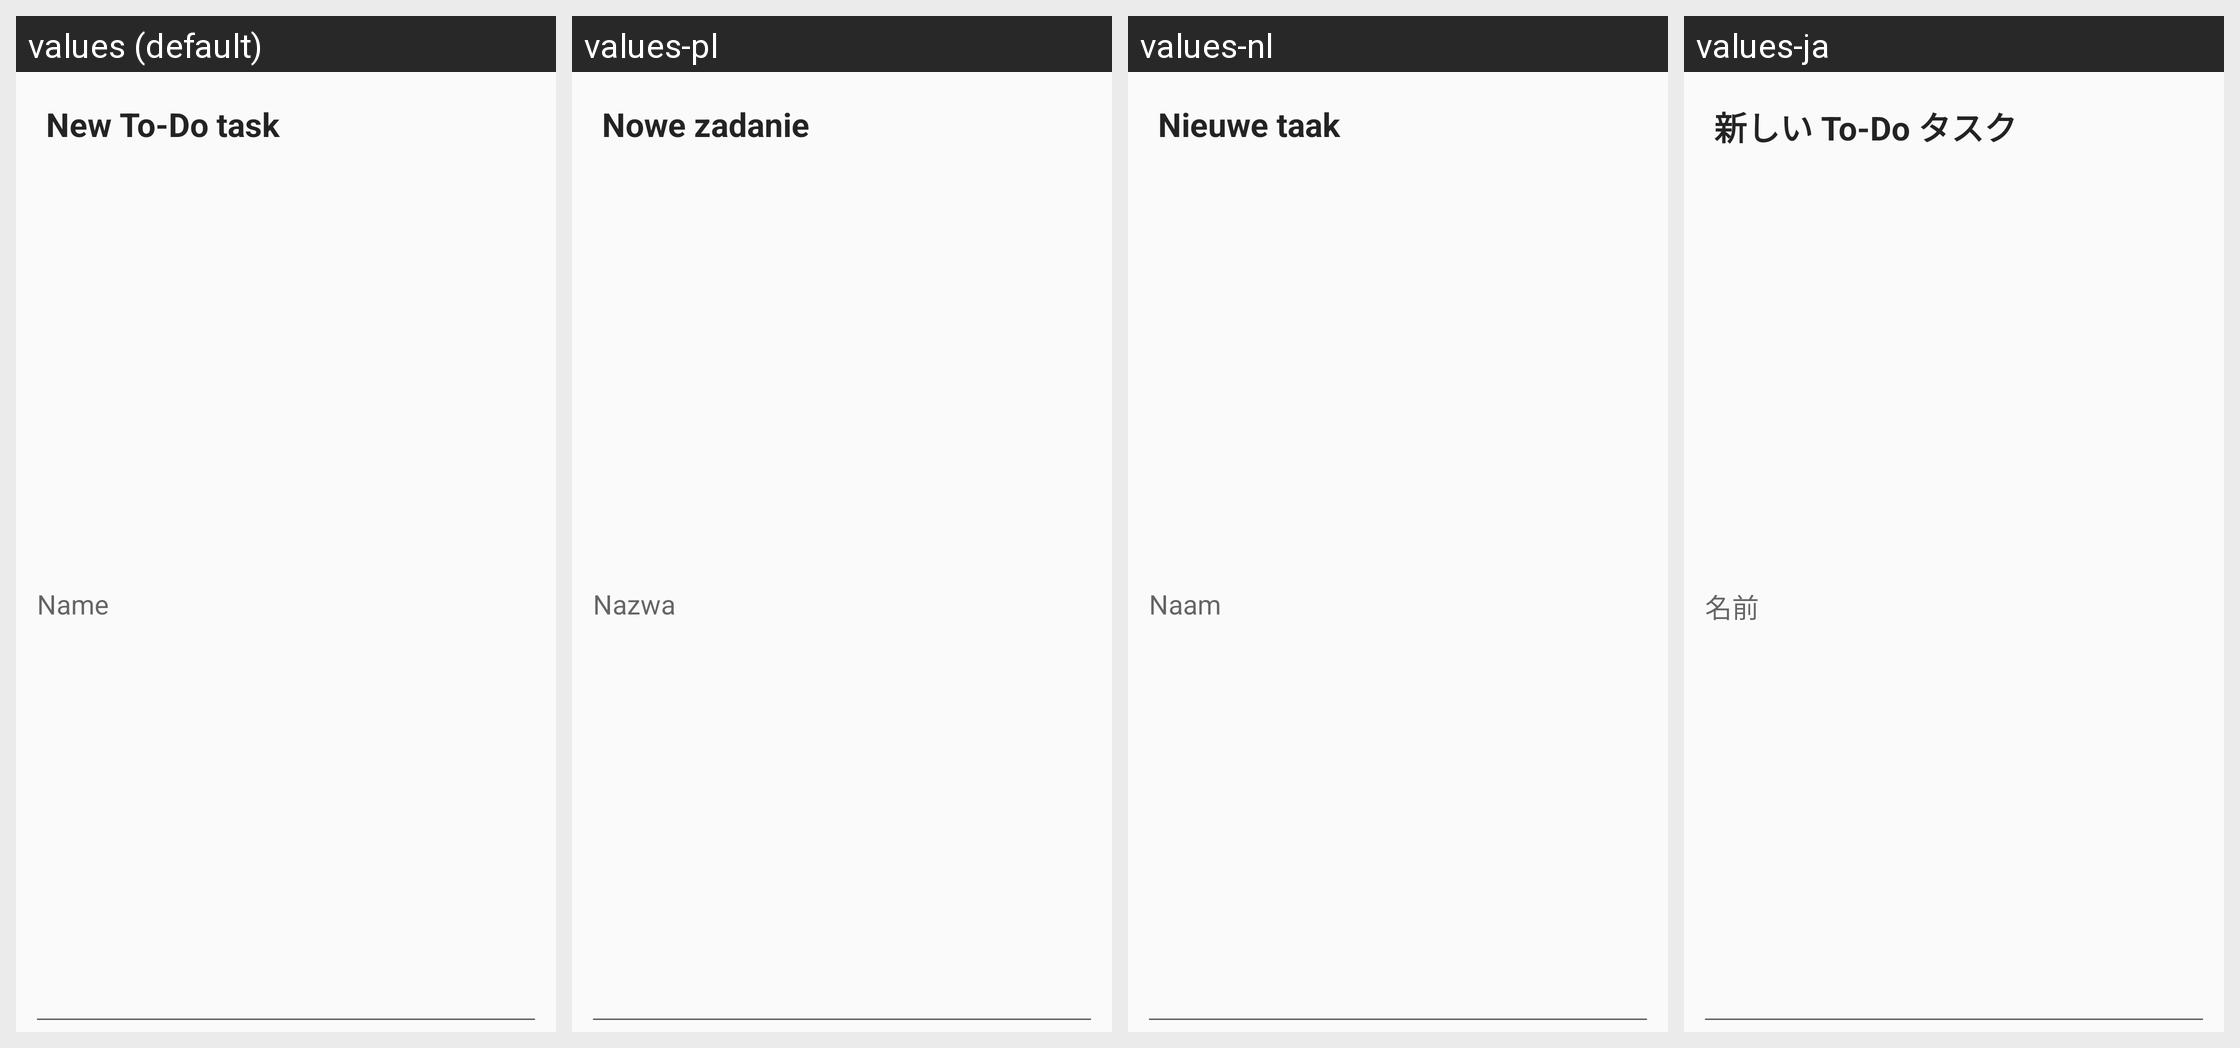

This grid shows one Android layout under several languages. Give, for every string resource on the screen, its name, the default text and each shown locale's text.
Android screen res/layout/add_task_dialog.xml rendered under 4 locales, left to right: values (default), values-pl, values-nl, values-ja. Device: Nexus 5 (rendered at 1080×1920; each locale shown at half size, 540×960, under a caption strip naming it); theme AppTheme.
Other locales in the repository, not shown: values-de, values-es, values-et, values-fr, values-iw, values-pt, values-pt-rBR, values-ru, values-zh-rTW.
Strings drawn on this screen, with the default value and each locale's value (text and hints the layout hard-codes, and strings that could not be matched under every locale, appear in the picture but are not listed):

new_todo_task
  values: New To-Do task
  values-pl: Nowe zadanie
  values-nl: Nieuwe taak
  values-ja: 新しい To-Do タスク

name
  values: Name
  values-pl: Nazwa
  values-nl: Naam
  values-ja: 名前
